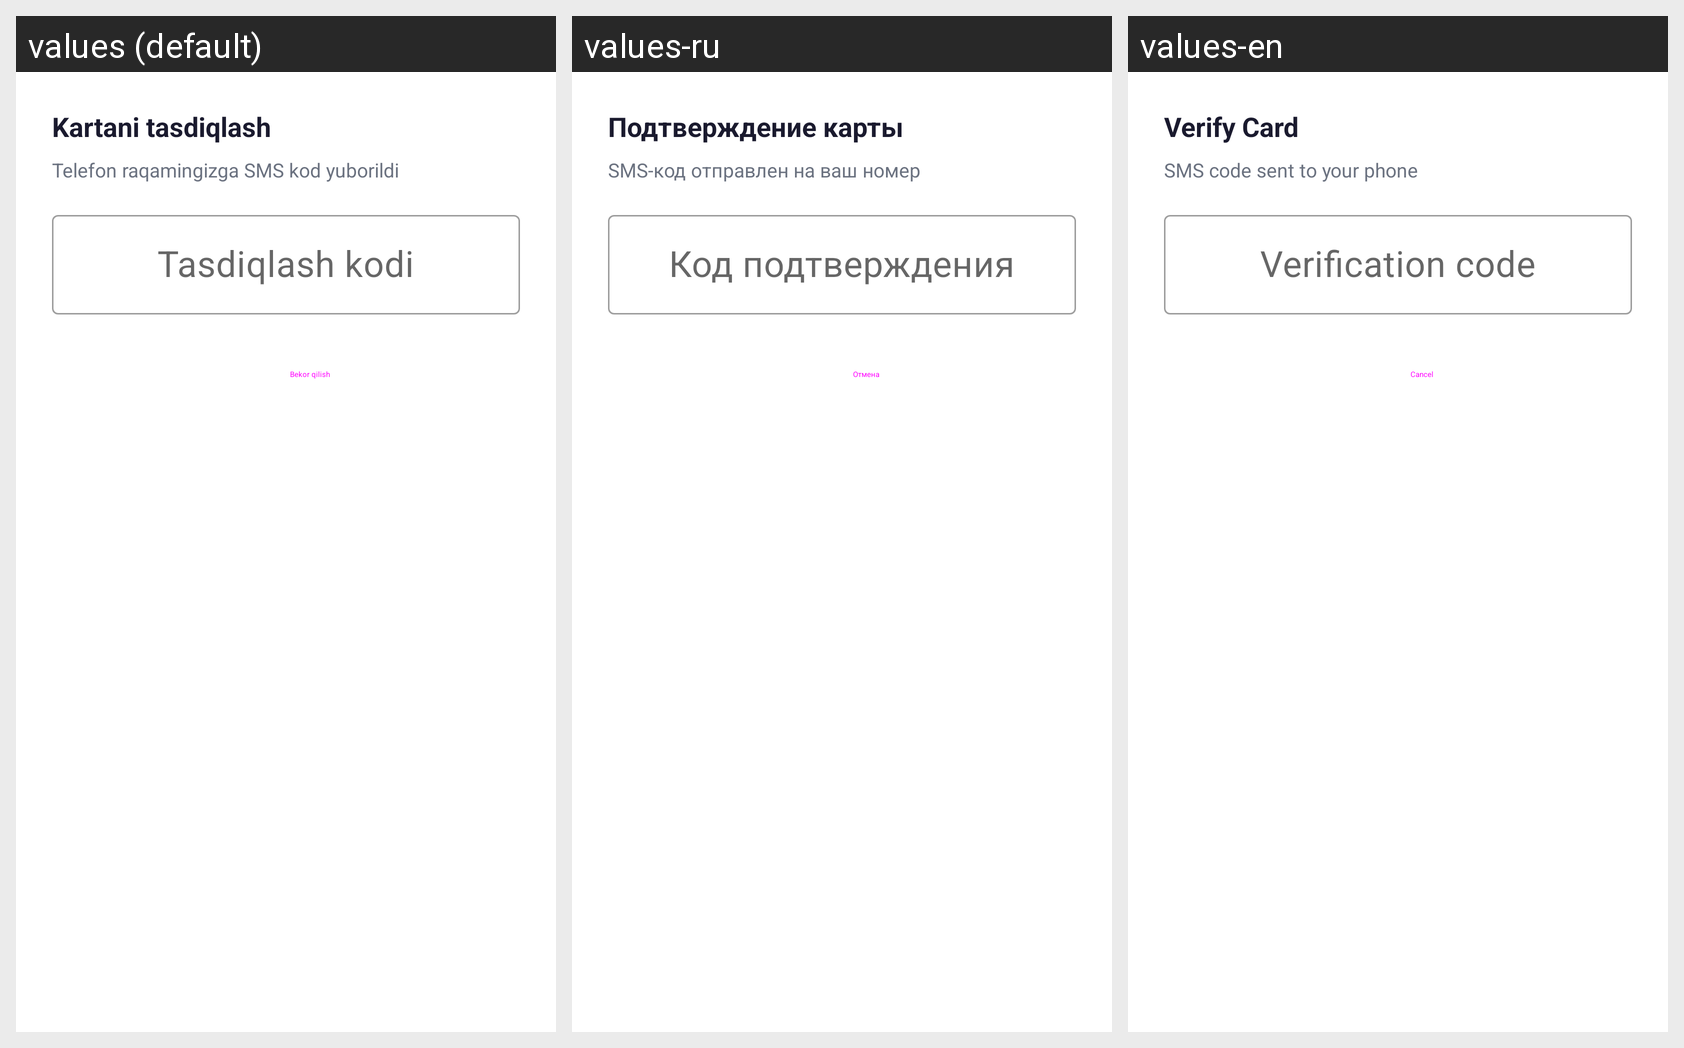

Strings drawn on this Android screen and how each of the app's shown locales translates them:
Android screen res/layout/dialog_verify_code.xml rendered under 3 locales, left to right: values (default), values-ru, values-en. Device: Nexus 5 (rendered at 1080×1920; each locale shown at half size, 540×960, under a caption strip naming it); theme Theme.PayBus.
Strings drawn on this screen, with the default value and each locale's value (text and hints the layout hard-codes, and strings that could not be matched under every locale, appear in the picture but are not listed):

verify_card
  values: Kartani tasdiqlash
  values-ru: Подтверждение карты
  values-en: Verify Card

sms_sent_to
  values: Telefon raqamingizga SMS kod yuborildi
  values-ru: SMS-код отправлен на ваш номер
  values-en: SMS code sent to your phone

verify_title
  values: Tasdiqlash kodi
  values-ru: Код подтверждения
  values-en: Verification code

cancel
  values: Bekor qilish
  values-ru: Отмена
  values-en: Cancel
